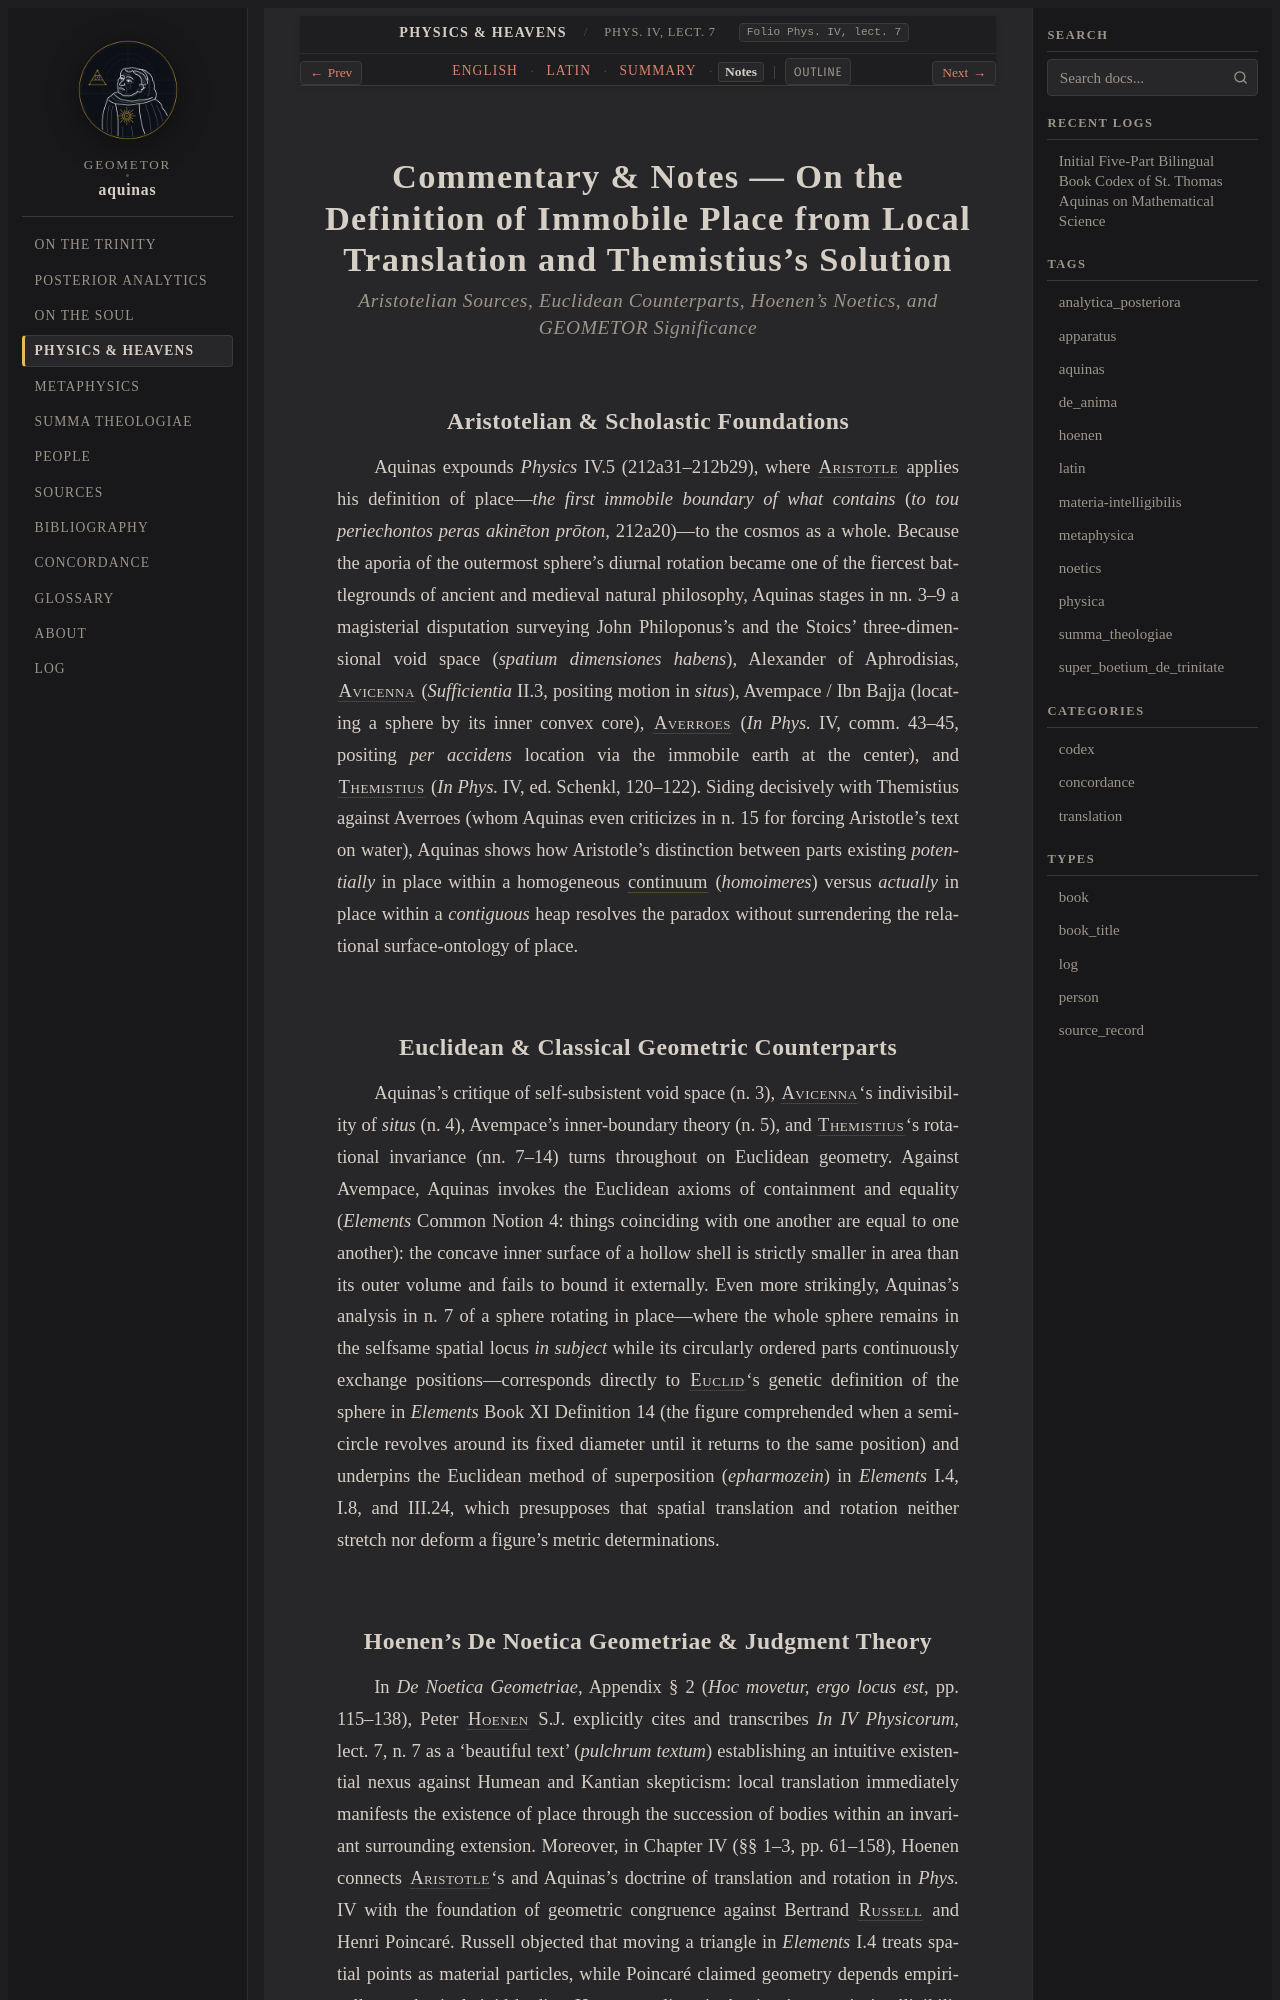

repository: geometor/aquinas · page: physica/lect_03/notes.html · generator: sphinx

:order: 3
:canonical_id: Phys. IV, lect. 7
:folio: Phys. IV, lect. 7
:title: Commentary & Notes — On the Definition of Immobile Place from Local Translation and Themistius's Solution
:tracks: English: index | Latin: la | Summary: summary | Notes: notes

.. _physica-lect_03-notes:
.. _physica-s3-notes:
.. _pars-4-s3-notes:

Commentary & Notes — On the Definition of Immobile Place from Local Translation and Themistius's Solution
=========================================================================================================

.. rubric:: *Aristotelian Sources, Euclidean Counterparts, Hoenen's Noetics, and GEOMETOR Significance*

Aristotelian & Scholastic Foundations
-------------------------------------

Aquinas expounds *Physics* IV.5 (212a31–212b29), where :person:`Aristotle <aristotle>` applies his definition of place—*the first immobile boundary of what contains* (*to tou periechontos peras akinēton prōton*, 212a20)—to the cosmos as a whole. Because the aporia of the outermost sphere's diurnal rotation became one of the fiercest battlegrounds of ancient and medieval natural philosophy, Aquinas stages in nn. 3–9 a magisterial disputation surveying John Philoponus's and the Stoics' three-dimensional void space (*spatium dimensiones habens*), Alexander of Aphrodisias, :person:`Avicenna <avicenna>` (*Sufficientia* II.3, positing motion in *situs*), Avempace / Ibn Bajja (locating a sphere by its inner convex core), :person:`Averroes <averroes>` (*In Phys.* IV, comm. 43–45, positing *per accidens* location via the immobile earth at the center), and :person:`Themistius <themistius>` (*In Phys.* IV, ed. Schenkl, 120–122). Siding decisively with Themistius against Averroes (whom Aquinas even criticizes in n. 15 for forcing Aristotle's text on water), Aquinas shows how Aristotle's distinction between parts existing *potentially* in place within a homogeneous :term:`continuum <continuum>` (*homoimeres*) versus *actually* in place within a *contiguous* heap resolves the paradox without surrendering the relational surface-ontology of place.

Euclidean & Classical Geometric Counterparts
--------------------------------------------

Aquinas's critique of self-subsistent void space (n. 3), :person:`Avicenna <avicenna>`\ 's indivisibility of *situs* (n. 4), Avempace's inner-boundary theory (n. 5), and :person:`Themistius <themistius>`\ 's rotational invariance (nn. 7–14) turns throughout on Euclidean geometry. Against Avempace, Aquinas invokes the Euclidean axioms of containment and equality (*Elements* Common Notion 4: things coinciding with one another are equal to one another): the concave inner surface of a hollow shell is strictly smaller in area than its outer volume and fails to bound it externally. Even more strikingly, Aquinas's analysis in n. 7 of a sphere rotating in place—where the whole sphere remains in the selfsame spatial locus *in subject* while its circularly ordered parts continuously exchange positions—corresponds directly to :person:`Euclid <euclid>`\ 's genetic definition of the sphere in *Elements* Book XI Definition 14 (the figure comprehended when a semicircle revolves around its fixed diameter until it returns to the same position) and underpins the Euclidean method of superposition (*epharmozein*) in *Elements* I.4, I.8, and III.24, which presupposes that spatial translation and rotation neither stretch nor deform a figure's metric determinations.
